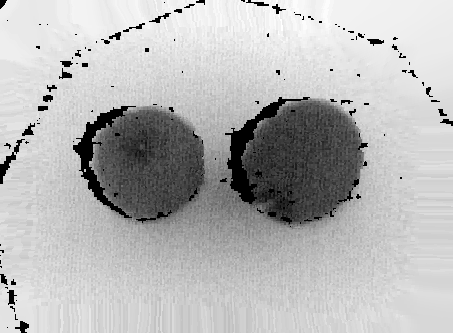

The file beside this chart, header and first rows:
1.567800000000000000e+04, 1.567800000000000000e+04, 1.567800000000000000e+04, 1.567800000000000000e+04, 1.567800000000000000e+04, 1.567800000000000000e+04, 1.567800000000000000e+04, 1.567800000000000000e+04, 1.567800000000000000e+04, 1.567800000000000000e+04, 1.567800000000000000e+04, 1.567800000000000000e+04, 1.567800000000000000e+04, 1.567800000000000000e+04, 1.567800000000000000e+04, 1.567800000000000000e+04, 1.567800000000000000e+04, 1.567700000000000000e+04, 1.567000000000000000e+04, 1.567000000000000000e+04, 1.566300000000000000e+04, 1.566300000000000000e+04, 1.566300000000000000e+04, 1.566300000000000000e+04
1.567800000000000000e+04, 1.567800000000000000e+04, 1.567800000000000000e+04, 1.567800000000000000e+04, 1.567800000000000000e+04, 1.567800000000000000e+04, 1.567800000000000000e+04, 1.567800000000000000e+04, 1.567800000000000000e+04, 1.567800000000000000e+04, 1.567800000000000000e+04, 1.567800000000000000e+04, 1.567800000000000000e+04, 1.567800000000000000e+04, 1.567800000000000000e+04, 1.567800000000000000e+04, 1.567700000000000000e+04, 1.567700000000000000e+04, 1.567000000000000000e+04, 1.567000000000000000e+04, 1.566300000000000000e+04, 1.566300000000000000e+04, 1.566300000000000000e+04, 1.566300000000000000e+04
1.567800000000000000e+04, 1.567800000000000000e+04, 1.567800000000000000e+04, 1.567800000000000000e+04, 1.567800000000000000e+04, 1.567800000000000000e+04, 1.567800000000000000e+04, 1.567800000000000000e+04, 1.567800000000000000e+04, 1.567800000000000000e+04, 1.567800000000000000e+04, 1.567800000000000000e+04, 1.567800000000000000e+04, 1.567800000000000000e+04, 1.567800000000000000e+04, 1.567700000000000000e+04, 1.567700000000000000e+04, 1.567000000000000000e+04, 1.567000000000000000e+04, 1.567000000000000000e+04, 1.566300000000000000e+04, 1.566300000000000000e+04, 1.566300000000000000e+04, 1.566300000000000000e+04
1.567800000000000000e+04, 1.567800000000000000e+04, 1.567800000000000000e+04, 1.567800000000000000e+04, 1.567800000000000000e+04, 1.567800000000000000e+04, 1.567800000000000000e+04, 1.567800000000000000e+04, 1.567800000000000000e+04, 1.567800000000000000e+04, 1.567800000000000000e+04, 1.567800000000000000e+04, 1.567800000000000000e+04, 1.567800000000000000e+04, 1.567800000000000000e+04, 1.567700000000000000e+04, 1.567700000000000000e+04, 1.567000000000000000e+04, 1.567000000000000000e+04, 1.567000000000000000e+04, 1.566300000000000000e+04, 1.566300000000000000e+04, 1.566300000000000000e+04, 1.566300000000000000e+04
1.567800000000000000e+04, 1.567800000000000000e+04, 1.567800000000000000e+04, 1.567800000000000000e+04, 1.567800000000000000e+04, 1.567800000000000000e+04, 1.567800000000000000e+04, 1.567800000000000000e+04, 1.567800000000000000e+04, 1.567800000000000000e+04, 1.567800000000000000e+04, 1.567800000000000000e+04, 1.567800000000000000e+04, 1.567800000000000000e+04, 1.567800000000000000e+04, 1.567700000000000000e+04, 1.567700000000000000e+04, 1.567000000000000000e+04, 1.567000000000000000e+04, 1.567000000000000000e+04, 1.566300000000000000e+04, 1.566300000000000000e+04, 1.566300000000000000e+04, 1.566300000000000000e+04
1.567800000000000000e+04, 1.567800000000000000e+04, 1.567800000000000000e+04, 1.567800000000000000e+04, 1.567800000000000000e+04, 1.567800000000000000e+04, 1.567800000000000000e+04, 1.567800000000000000e+04, 1.567800000000000000e+04, 1.567800000000000000e+04, 1.567800000000000000e+04, 1.567800000000000000e+04, 1.567800000000000000e+04, 1.567800000000000000e+04, 1.567700000000000000e+04, 1.567700000000000000e+04, 1.567000000000000000e+04, 1.567000000000000000e+04, 1.567000000000000000e+04, 1.566300000000000000e+04, 1.566300000000000000e+04, 1.566300000000000000e+04, 1.566300000000000000e+04, 1.566300000000000000e+04
1.567800000000000000e+04, 1.567800000000000000e+04, 1.567800000000000000e+04, 1.567800000000000000e+04, 1.567800000000000000e+04, 1.567800000000000000e+04, 1.567800000000000000e+04, 1.567800000000000000e+04, 1.567800000000000000e+04, 1.567800000000000000e+04, 1.567800000000000000e+04, 1.567800000000000000e+04, 1.567800000000000000e+04, 1.567800000000000000e+04, 1.567700000000000000e+04, 1.567700000000000000e+04, 1.567000000000000000e+04, 1.567000000000000000e+04, 1.567000000000000000e+04, 1.566300000000000000e+04, 1.566300000000000000e+04, 1.566300000000000000e+04, 1.566300000000000000e+04, 1.566300000000000000e+04
1.567800000000000000e+04, 1.567800000000000000e+04, 1.567800000000000000e+04, 1.567800000000000000e+04, 1.567800000000000000e+04, 1.567800000000000000e+04, 1.567800000000000000e+04, 1.567800000000000000e+04, 1.567800000000000000e+04, 1.567800000000000000e+04, 1.567800000000000000e+04, 1.567800000000000000e+04, 1.567800000000000000e+04, 1.567700000000000000e+04, 1.567700000000000000e+04, 1.567000000000000000e+04, 1.567000000000000000e+04, 1.567000000000000000e+04, 1.566300000000000000e+04, 1.566300000000000000e+04, 1.566300000000000000e+04, 1.566300000000000000e+04, 1.566300000000000000e+04, 1.566300000000000000e+04
1.567800000000000000e+04, 1.567800000000000000e+04, 1.567800000000000000e+04, 1.567800000000000000e+04, 1.567800000000000000e+04, 1.567800000000000000e+04, 1.567800000000000000e+04, 1.567800000000000000e+04, 1.567800000000000000e+04, 1.567800000000000000e+04, 1.567800000000000000e+04, 1.567800000000000000e+04, 1.567700000000000000e+04, 1.567700000000000000e+04, 1.567000000000000000e+04, 1.567000000000000000e+04, 1.567000000000000000e+04, 1.567000000000000000e+04, 1.566300000000000000e+04, 1.566300000000000000e+04, 1.566300000000000000e+04, 1.566300000000000000e+04, 1.566300000000000000e+04, 1.566300000000000000e+04
1.567800000000000000e+04, 1.567800000000000000e+04, 1.567800000000000000e+04, 1.567800000000000000e+04, 1.567800000000000000e+04, 1.567800000000000000e+04, 1.567800000000000000e+04, 1.567800000000000000e+04, 1.567800000000000000e+04, 1.567800000000000000e+04, 1.567800000000000000e+04, 1.567700000000000000e+04, 1.567700000000000000e+04, 1.567000000000000000e+04, 1.567000000000000000e+04, 1.567000000000000000e+04, 1.566300000000000000e+04, 1.566300000000000000e+04, 1.566300000000000000e+04, 1.566300000000000000e+04, 1.566300000000000000e+04, 1.566300000000000000e+04, 1.566300000000000000e+04, 1.566300000000000000e+04
1.567800000000000000e+04, 1.567800000000000000e+04, 1.567800000000000000e+04, 1.567800000000000000e+04, 1.567800000000000000e+04, 1.567800000000000000e+04, 1.567800000000000000e+04, 1.567800000000000000e+04, 1.567800000000000000e+04, 1.567800000000000000e+04, 1.567700000000000000e+04, 1.567700000000000000e+04, 1.567000000000000000e+04, 1.567000000000000000e+04, 1.567000000000000000e+04, 1.566300000000000000e+04, 1.566300000000000000e+04, 1.566300000000000000e+04, 1.566300000000000000e+04, 1.566300000000000000e+04, 1.566300000000000000e+04, 1.566300000000000000e+04, 1.566300000000000000e+04, 1.566300000000000000e+04
1.567800000000000000e+04, 1.567800000000000000e+04, 1.567800000000000000e+04, 1.567800000000000000e+04, 1.567800000000000000e+04, 1.567800000000000000e+04, 1.567800000000000000e+04, 1.567800000000000000e+04, 1.567800000000000000e+04, 1.567700000000000000e+04, 1.567700000000000000e+04, 1.567700000000000000e+04, 1.567000000000000000e+04, 1.567000000000000000e+04, 1.566300000000000000e+04, 1.566300000000000000e+04, 1.566300000000000000e+04, 1.566300000000000000e+04, 1.566300000000000000e+04, 1.566300000000000000e+04, 1.566300000000000000e+04, 1.566300000000000000e+04, 1.566300000000000000e+04, 1.566300000000000000e+04
1.567800000000000000e+04, 1.567800000000000000e+04, 1.567800000000000000e+04, 1.567800000000000000e+04, 1.567800000000000000e+04, 1.567800000000000000e+04, 1.567800000000000000e+04, 1.567800000000000000e+04, 1.567800000000000000e+04, 1.567700000000000000e+04, 1.567700000000000000e+04, 1.567000000000000000e+04, 1.567000000000000000e+04, 1.566300000000000000e+04, 1.566300000000000000e+04, 1.566300000000000000e+04, 1.566300000000000000e+04, 1.566300000000000000e+04, 1.566300000000000000e+04, 1.566300000000000000e+04, 1.566300000000000000e+04, 1.566300000000000000e+04, 1.566300000000000000e+04, 1.566300000000000000e+04
1.567800000000000000e+04, 1.567800000000000000e+04, 1.567800000000000000e+04, 1.567800000000000000e+04, 1.567800000000000000e+04, 1.567800000000000000e+04, 1.567800000000000000e+04, 1.567800000000000000e+04, 1.567700000000000000e+04, 1.567700000000000000e+04, 1.567700000000000000e+04, 1.567000000000000000e+04, 1.566300000000000000e+04, 1.566300000000000000e+04, 1.566300000000000000e+04, 1.566300000000000000e+04, 1.566300000000000000e+04, 1.566300000000000000e+04, 1.566300000000000000e+04, 1.566300000000000000e+04, 1.566300000000000000e+04, 1.566300000000000000e+04, 1.566300000000000000e+04, 1.566300000000000000e+04
1.567800000000000000e+04, 1.567800000000000000e+04, 1.567800000000000000e+04, 1.567800000000000000e+04, 1.567800000000000000e+04, 1.567800000000000000e+04, 1.567800000000000000e+04, 1.567700000000000000e+04, 1.567700000000000000e+04, 1.567700000000000000e+04, 1.567000000000000000e+04, 1.567000000000000000e+04, 1.566300000000000000e+04, 1.566300000000000000e+04, 1.566300000000000000e+04, 1.566300000000000000e+04, 1.566300000000000000e+04, 1.566300000000000000e+04, 1.566300000000000000e+04, 1.566300000000000000e+04, 1.566300000000000000e+04, 1.566300000000000000e+04, 1.566300000000000000e+04, 1.566300000000000000e+04
1.567800000000000000e+04, 1.567800000000000000e+04, 1.567800000000000000e+04, 1.567800000000000000e+04, 1.567800000000000000e+04, 1.567800000000000000e+04, 1.567700000000000000e+04, 1.567700000000000000e+04, 1.567700000000000000e+04, 1.567700000000000000e+04, 1.567000000000000000e+04, 1.567000000000000000e+04, 1.566300000000000000e+04, 1.566300000000000000e+04, 1.566300000000000000e+04, 1.566300000000000000e+04, 1.566300000000000000e+04, 1.566300000000000000e+04, 1.566300000000000000e+04, 1.566300000000000000e+04, 1.566300000000000000e+04, 1.566300000000000000e+04, 1.566300000000000000e+04, 1.566300000000000000e+04
1.567800000000000000e+04, 1.567800000000000000e+04, 1.567800000000000000e+04, 1.567800000000000000e+04, 1.567700000000000000e+04, 1.567700000000000000e+04, 1.567700000000000000e+04, 1.567700000000000000e+04, 1.567000000000000000e+04, 1.567000000000000000e+04, 1.567000000000000000e+04, 1.566300000000000000e+04, 1.566300000000000000e+04, 1.566300000000000000e+04, 1.566300000000000000e+04, 1.566300000000000000e+04, 1.566300000000000000e+04, 1.566300000000000000e+04, 1.566300000000000000e+04, 1.566300000000000000e+04, 1.566300000000000000e+04, 1.566300000000000000e+04, 1.566300000000000000e+04, 1.566300000000000000e+04
1.567800000000000000e+04, 1.567800000000000000e+04, 1.567700000000000000e+04, 1.567700000000000000e+04, 1.567700000000000000e+04, 1.567700000000000000e+04, 1.567700000000000000e+04, 1.567000000000000000e+04, 1.567000000000000000e+04, 1.567000000000000000e+04, 1.566300000000000000e+04, 1.566300000000000000e+04, 1.566300000000000000e+04, 1.566300000000000000e+04, 1.566300000000000000e+04, 1.566300000000000000e+04, 1.566300000000000000e+04, 1.566300000000000000e+04, 1.566300000000000000e+04, 1.566300000000000000e+04, 1.566300000000000000e+04, 1.566300000000000000e+04, 1.566300000000000000e+04, 1.566300000000000000e+04
1.567700000000000000e+04, 1.567700000000000000e+04, 1.567700000000000000e+04, 1.567700000000000000e+04, 1.567700000000000000e+04, 1.567000000000000000e+04, 1.567000000000000000e+04, 1.567000000000000000e+04, 1.567000000000000000e+04, 1.566300000000000000e+04, 1.566300000000000000e+04, 1.566300000000000000e+04, 1.566300000000000000e+04, 1.566300000000000000e+04, 1.566300000000000000e+04, 1.566300000000000000e+04, 1.566300000000000000e+04, 1.566300000000000000e+04, 1.566300000000000000e+04, 1.566300000000000000e+04, 1.566300000000000000e+04, 1.566300000000000000e+04, 1.566300000000000000e+04, 1.566300000000000000e+04
1.567700000000000000e+04, 1.567700000000000000e+04, 1.567700000000000000e+04, 1.567700000000000000e+04, 1.567000000000000000e+04, 1.567000000000000000e+04, 1.567000000000000000e+04, 1.567000000000000000e+04, 1.566300000000000000e+04, 1.566300000000000000e+04, 1.566300000000000000e+04, 1.566300000000000000e+04, 1.566300000000000000e+04, 1.566300000000000000e+04, 1.566300000000000000e+04, 1.566300000000000000e+04, 1.566300000000000000e+04, 1.566300000000000000e+04, 1.566300000000000000e+04, 1.566300000000000000e+04, 1.566300000000000000e+04, 1.566300000000000000e+04, 1.566300000000000000e+04, 1.566300000000000000e+04
1.567700000000000000e+04, 1.567700000000000000e+04, 1.567000000000000000e+04, 1.567000000000000000e+04, 1.567000000000000000e+04, 1.567000000000000000e+04, 1.567000000000000000e+04, 1.567800000000000000e+04, 1.566300000000000000e+04, 1.566300000000000000e+04, 1.566300000000000000e+04, 1.566300000000000000e+04, 1.566300000000000000e+04, 1.566300000000000000e+04, 1.566300000000000000e+04, 1.566300000000000000e+04, 1.566300000000000000e+04, 1.566300000000000000e+04, 1.566300000000000000e+04, 1.566300000000000000e+04, 1.566300000000000000e+04, 1.566300000000000000e+04, 1.566300000000000000e+04, 1.566300000000000000e+04
1.567000000000000000e+04, 1.567000000000000000e+04, 1.567000000000000000e+04, 1.567000000000000000e+04, 1.567000000000000000e+04, 1.567000000000000000e+04, 1.566300000000000000e+04, 1.566300000000000000e+04, 1.566300000000000000e+04, 1.566300000000000000e+04, 1.566300000000000000e+04, 1.566300000000000000e+04, 1.566300000000000000e+04, 1.566300000000000000e+04, 1.566300000000000000e+04, 1.566300000000000000e+04, 1.566300000000000000e+04, 1.566300000000000000e+04, 1.566300000000000000e+04, 1.566300000000000000e+04, 1.566300000000000000e+04, 1.566300000000000000e+04, 1.566300000000000000e+04, 1.566300000000000000e+04
1.567000000000000000e+04, 1.567000000000000000e+04, 1.567000000000000000e+04, 1.566300000000000000e+04, 1.566300000000000000e+04, 1.566300000000000000e+04, 1.566300000000000000e+04, 1.566300000000000000e+04, 1.566300000000000000e+04, 1.566300000000000000e+04, 1.566300000000000000e+04, 1.566300000000000000e+04, 1.566300000000000000e+04, 1.566300000000000000e+04, 1.566300000000000000e+04, 1.566300000000000000e+04, 1.566300000000000000e+04, 1.566300000000000000e+04, 1.566300000000000000e+04, 1.566300000000000000e+04, 1.566300000000000000e+04, 1.566300000000000000e+04, 1.566300000000000000e+04, 1.566300000000000000e+04
1.567000000000000000e+04, 1.567000000000000000e+04, 1.566300000000000000e+04, 1.566300000000000000e+04, 1.566300000000000000e+04, 1.566300000000000000e+04, 1.566300000000000000e+04, 1.566300000000000000e+04, 1.566300000000000000e+04, 1.566300000000000000e+04, 1.566300000000000000e+04, 1.566300000000000000e+04, 1.566300000000000000e+04, 1.566300000000000000e+04, 1.566300000000000000e+04, 1.566300000000000000e+04, 1.566300000000000000e+04, 1.566300000000000000e+04, 1.566300000000000000e+04, 1.566300000000000000e+04, 1.566300000000000000e+04, 1.566300000000000000e+04, 1.566300000000000000e+04, 1.566300000000000000e+04
1.567000000000000000e+04, 1.567000000000000000e+04, 1.566300000000000000e+04, 1.566300000000000000e+04, 1.566300000000000000e+04, 1.566300000000000000e+04, 1.566300000000000000e+04, 1.566300000000000000e+04, 1.566300000000000000e+04, 1.566300000000000000e+04, 1.566300000000000000e+04, 1.566300000000000000e+04, 1.566300000000000000e+04, 1.566300000000000000e+04, 1.566300000000000000e+04, 1.566300000000000000e+04, 1.566300000000000000e+04, 1.566300000000000000e+04, 1.566300000000000000e+04, 1.566300000000000000e+04, 1.566300000000000000e+04, 1.566300000000000000e+04, 1.566300000000000000e+04, 1.566300000000000000e+04
1.567000000000000000e+04, 1.567000000000000000e+04, 1.566300000000000000e+04, 1.566300000000000000e+04, 1.566300000000000000e+04, 1.566300000000000000e+04, 1.566300000000000000e+04, 1.566300000000000000e+04, 1.566300000000000000e+04, 1.566300000000000000e+04, 1.566300000000000000e+04, 1.566300000000000000e+04, 1.566300000000000000e+04, 1.566300000000000000e+04, 1.566300000000000000e+04, 1.566300000000000000e+04, 1.566300000000000000e+04, 1.566300000000000000e+04, 1.566300000000000000e+04, 1.566300000000000000e+04, 1.566300000000000000e+04, 1.566300000000000000e+04, 1.566300000000000000e+04, 1.566300000000000000e+04
1.567000000000000000e+04, 1.567000000000000000e+04, 1.567000000000000000e+04, 1.566300000000000000e+04, 1.566300000000000000e+04, 1.566300000000000000e+04, 1.566300000000000000e+04, 1.566300000000000000e+04, 1.566300000000000000e+04, 1.566300000000000000e+04, 1.566300000000000000e+04, 1.566300000000000000e+04, 1.566300000000000000e+04, 1.566300000000000000e+04, 1.566300000000000000e+04, 1.566300000000000000e+04, 1.566300000000000000e+04, 1.566300000000000000e+04, 1.566300000000000000e+04, 1.566300000000000000e+04, 1.566300000000000000e+04, 1.566300000000000000e+04, 1.566300000000000000e+04, 1.566300000000000000e+04
1.567000000000000000e+04, 1.567000000000000000e+04, 1.567000000000000000e+04, 1.567000000000000000e+04, 1.566300000000000000e+04, 1.566300000000000000e+04, 1.566300000000000000e+04, 1.566300000000000000e+04, 1.566300000000000000e+04, 1.566300000000000000e+04, 1.566300000000000000e+04, 1.566300000000000000e+04, 1.566300000000000000e+04, 1.566300000000000000e+04, 1.566300000000000000e+04, 1.566300000000000000e+04, 1.566300000000000000e+04, 1.566300000000000000e+04, 1.566300000000000000e+04, 1.566300000000000000e+04, 1.566300000000000000e+04, 1.566300000000000000e+04, 1.566300000000000000e+04, 1.566300000000000000e+04
1.567000000000000000e+04, 1.567000000000000000e+04, 1.567000000000000000e+04, 1.567000000000000000e+04, 1.567000000000000000e+04, 1.566300000000000000e+04, 1.566300000000000000e+04, 1.566300000000000000e+04, 1.566300000000000000e+04, 1.566300000000000000e+04, 1.566300000000000000e+04, 1.566300000000000000e+04, 1.566300000000000000e+04, 1.566300000000000000e+04, 1.566300000000000000e+04, 1.566300000000000000e+04, 1.566300000000000000e+04, 1.566300000000000000e+04, 1.566300000000000000e+04, 1.566300000000000000e+04, 1.566300000000000000e+04, 1.566300000000000000e+04, 1.566300000000000000e+04, 1.566300000000000000e+04
1.567000000000000000e+04, 1.567000000000000000e+04, 1.567000000000000000e+04, 1.567000000000000000e+04, 1.567000000000000000e+04, 1.566300000000000000e+04, 1.567000000000000000e+04, 1.567000000000000000e+04, 1.566300000000000000e+04, 1.566300000000000000e+04, 1.566300000000000000e+04, 1.566300000000000000e+04, 1.566300000000000000e+04, 1.566300000000000000e+04, 1.566300000000000000e+04, 1.566300000000000000e+04, 1.566300000000000000e+04, 1.566300000000000000e+04, 1.566300000000000000e+04, 1.566300000000000000e+04, 1.566300000000000000e+04, 1.566300000000000000e+04, 1.566300000000000000e+04, 1.566300000000000000e+04
1.567700000000000000e+04, 1.567700000000000000e+04, 1.567000000000000000e+04, 1.567700000000000000e+04, 1.567000000000000000e+04, 1.567000000000000000e+04, 1.567000000000000000e+04, 1.567000000000000000e+04, 1.566300000000000000e+04, 1.566300000000000000e+04, 1.566300000000000000e+04, 1.566300000000000000e+04, 1.566300000000000000e+04, 1.566300000000000000e+04, 1.566300000000000000e+04, 1.566300000000000000e+04, 1.566300000000000000e+04, 1.566300000000000000e+04, 1.566300000000000000e+04, 1.566300000000000000e+04, 1.566300000000000000e+04, 1.566300000000000000e+04, 1.566300000000000000e+04, 1.566300000000000000e+04
1.567700000000000000e+04, 1.567700000000000000e+04, 1.567700000000000000e+04, 1.567700000000000000e+04, 1.567700000000000000e+04, 1.567700000000000000e+04, 1.567000000000000000e+04, 1.567000000000000000e+04, 1.567000000000000000e+04, 1.566300000000000000e+04, 1.566300000000000000e+04, 1.566300000000000000e+04, 1.566300000000000000e+04, 1.566300000000000000e+04, 1.566300000000000000e+04, 1.566300000000000000e+04, 1.566300000000000000e+04, 1.566300000000000000e+04, 1.566300000000000000e+04, 1.566300000000000000e+04, 1.566300000000000000e+04, 1.566300000000000000e+04, 1.566300000000000000e+04, 1.566300000000000000e+04
1.567700000000000000e+04, 1.567800000000000000e+04, 1.567800000000000000e+04, 1.567700000000000000e+04, 1.567700000000000000e+04, 1.567700000000000000e+04, 1.567700000000000000e+04, 1.567000000000000000e+04, 1.567000000000000000e+04, 1.567000000000000000e+04, 1.566300000000000000e+04, 1.566300000000000000e+04, 1.566300000000000000e+04, 1.566300000000000000e+04, 1.566300000000000000e+04, 1.566300000000000000e+04, 1.566300000000000000e+04, 1.566300000000000000e+04, 1.566300000000000000e+04, 1.566300000000000000e+04, 1.566300000000000000e+04, 1.566300000000000000e+04, 1.566300000000000000e+04, 1.566300000000000000e+04
1.567800000000000000e+04, 1.567800000000000000e+04, 1.567800000000000000e+04, 1.567800000000000000e+04, 1.567700000000000000e+04, 1.567700000000000000e+04, 1.567700000000000000e+04, 1.567000000000000000e+04, 1.567000000000000000e+04, 1.567000000000000000e+04, 1.567000000000000000e+04, 1.566300000000000000e+04, 1.566300000000000000e+04, 1.566300000000000000e+04, 1.566300000000000000e+04, 1.566300000000000000e+04, 1.566300000000000000e+04, 1.566300000000000000e+04, 1.566300000000000000e+04, 1.566300000000000000e+04, 1.566300000000000000e+04, 1.566300000000000000e+04, 1.566300000000000000e+04, 1.566300000000000000e+04
1.567800000000000000e+04, 1.567800000000000000e+04, 1.567800000000000000e+04, 1.567800000000000000e+04, 1.567700000000000000e+04, 1.567700000000000000e+04, 1.567700000000000000e+04, 1.567700000000000000e+04, 1.567000000000000000e+04, 1.567000000000000000e+04, 1.567000000000000000e+04, 1.567000000000000000e+04, 1.567000000000000000e+04, 1.567000000000000000e+04, 1.567000000000000000e+04, 1.567000000000000000e+04, 1.567000000000000000e+04, 1.567000000000000000e+04, 1.566300000000000000e+04, 1.566300000000000000e+04, 1.566300000000000000e+04, 1.566300000000000000e+04, 1.566300000000000000e+04, 1.566300000000000000e+04
1.567800000000000000e+04, 1.567800000000000000e+04, 1.567800000000000000e+04, 1.567800000000000000e+04, 1.567800000000000000e+04, 1.567700000000000000e+04, 1.567700000000000000e+04, 1.567700000000000000e+04, 1.567700000000000000e+04, 1.567000000000000000e+04, 1.567000000000000000e+04, 1.567000000000000000e+04, 1.567000000000000000e+04, 1.567000000000000000e+04, 1.567000000000000000e+04, 1.567000000000000000e+04, 1.567000000000000000e+04, 1.567000000000000000e+04, 1.566300000000000000e+04, 1.566300000000000000e+04, 1.566300000000000000e+04, 1.566300000000000000e+04, 1.566300000000000000e+04, 1.566300000000000000e+04
1.567800000000000000e+04, 1.567800000000000000e+04, 1.567800000000000000e+04, 1.567800000000000000e+04, 1.567800000000000000e+04, 1.567700000000000000e+04, 1.567700000000000000e+04, 1.567700000000000000e+04, 1.567700000000000000e+04, 1.567000000000000000e+04, 1.567000000000000000e+04, 1.567000000000000000e+04, 1.567000000000000000e+04, 1.567000000000000000e+04, 1.567000000000000000e+04, 1.567000000000000000e+04, 1.567000000000000000e+04, 1.567000000000000000e+04, 1.567000000000000000e+04, 1.566300000000000000e+04, 1.566300000000000000e+04, 1.566300000000000000e+04, 1.566300000000000000e+04, 1.566300000000000000e+04
1.567800000000000000e+04, 1.567800000000000000e+04, 1.567800000000000000e+04, 1.567800000000000000e+04, 1.567800000000000000e+04, 1.567800000000000000e+04, 1.567700000000000000e+04, 1.567700000000000000e+04, 1.567700000000000000e+04, 1.567000000000000000e+04, 1.567000000000000000e+04, 1.567000000000000000e+04, 1.567000000000000000e+04, 1.567000000000000000e+04, 1.567000000000000000e+04, 1.567000000000000000e+04, 1.567000000000000000e+04, 1.567000000000000000e+04, 1.567000000000000000e+04, 1.566300000000000000e+04, 1.566300000000000000e+04, 1.566300000000000000e+04, 1.566300000000000000e+04, 1.566300000000000000e+04
1.567800000000000000e+04, 1.567800000000000000e+04, 1.567800000000000000e+04, 1.567800000000000000e+04, 1.567800000000000000e+04, 1.567800000000000000e+04, 1.567700000000000000e+04, 1.567700000000000000e+04, 1.567700000000000000e+04, 1.567700000000000000e+04, 1.567000000000000000e+04, 1.567000000000000000e+04, 1.567000000000000000e+04, 1.567000000000000000e+04, 1.567000000000000000e+04, 1.567000000000000000e+04, 1.567000000000000000e+04, 1.567000000000000000e+04, 1.567000000000000000e+04, 1.567000000000000000e+04, 1.566300000000000000e+04, 1.566300000000000000e+04, 1.566300000000000000e+04, 1.566300000000000000e+04
1.567800000000000000e+04, 1.567800000000000000e+04, 1.567800000000000000e+04, 1.567800000000000000e+04, 1.567800000000000000e+04, 1.567800000000000000e+04, 1.567800000000000000e+04, 1.567700000000000000e+04, 1.567700000000000000e+04, 1.567700000000000000e+04, 1.567700000000000000e+04, 1.567700000000000000e+04, 1.567000000000000000e+04, 1.567000000000000000e+04, 1.567000000000000000e+04, 1.567000000000000000e+04, 1.567000000000000000e+04, 1.567000000000000000e+04, 1.567000000000000000e+04, 1.567000000000000000e+04, 1.566300000000000000e+04, 1.566300000000000000e+04, 1.566300000000000000e+04, 1.566300000000000000e+04
1.567800000000000000e+04, 1.567800000000000000e+04, 1.567800000000000000e+04, 1.567800000000000000e+04, 1.567800000000000000e+04, 1.567800000000000000e+04, 1.567800000000000000e+04, 1.567800000000000000e+04, 1.567700000000000000e+04, 1.567700000000000000e+04, 1.567700000000000000e+04, 1.567700000000000000e+04, 1.567700000000000000e+04, 1.567700000000000000e+04, 1.567700000000000000e+04, 1.567000000000000000e+04, 1.567000000000000000e+04, 1.567000000000000000e+04, 1.567000000000000000e+04, 1.567000000000000000e+04, 1.567000000000000000e+04, 1.566300000000000000e+04, 1.566300000000000000e+04, 1.566300000000000000e+04
1.567800000000000000e+04, 1.567800000000000000e+04, 1.567800000000000000e+04, 1.567800000000000000e+04, 1.567800000000000000e+04, 1.567800000000000000e+04, 1.567800000000000000e+04, 1.567800000000000000e+04, 1.567800000000000000e+04, 1.567700000000000000e+04, 1.567700000000000000e+04, 1.567700000000000000e+04, 1.567700000000000000e+04, 1.567700000000000000e+04, 1.567700000000000000e+04, 1.567700000000000000e+04, 1.567000000000000000e+04, 1.567000000000000000e+04, 1.567000000000000000e+04, 1.567000000000000000e+04, 1.567000000000000000e+04, 1.567000000000000000e+04, 1.566300000000000000e+04, 1.566300000000000000e+04
1.567800000000000000e+04, 1.567800000000000000e+04, 1.567800000000000000e+04, 1.567800000000000000e+04, 1.567800000000000000e+04, 1.567800000000000000e+04, 1.567800000000000000e+04, 1.567800000000000000e+04, 1.567800000000000000e+04, 1.567700000000000000e+04, 1.567700000000000000e+04, 1.567700000000000000e+04, 1.567700000000000000e+04, 1.567700000000000000e+04, 1.567700000000000000e+04, 1.567700000000000000e+04, 1.567700000000000000e+04, 1.567000000000000000e+04, 1.567000000000000000e+04, 1.567000000000000000e+04, 1.567000000000000000e+04, 1.567000000000000000e+04, 1.566300000000000000e+04, 1.566300000000000000e+04
1.567800000000000000e+04, 1.567800000000000000e+04, 1.567800000000000000e+04, 1.567800000000000000e+04, 1.567800000000000000e+04, 1.567800000000000000e+04, 1.567800000000000000e+04, 1.567800000000000000e+04, 1.567800000000000000e+04, 1.567800000000000000e+04, 1.567800000000000000e+04, 1.567700000000000000e+04, 1.567700000000000000e+04, 1.567700000000000000e+04, 1.567700000000000000e+04, 1.567700000000000000e+04, 1.567700000000000000e+04, 1.567000000000000000e+04, 1.567000000000000000e+04, 1.567000000000000000e+04, 1.567000000000000000e+04, 1.567000000000000000e+04, 1.567000000000000000e+04, 1.566300000000000000e+04
1.567800000000000000e+04, 1.567800000000000000e+04, 1.567800000000000000e+04, 1.567800000000000000e+04, 1.567800000000000000e+04, 1.567800000000000000e+04, 1.567800000000000000e+04, 1.567800000000000000e+04, 1.567800000000000000e+04, 1.567800000000000000e+04, 1.567800000000000000e+04, 1.567800000000000000e+04, 1.567800000000000000e+04, 1.567800000000000000e+04, 1.567700000000000000e+04, 1.567700000000000000e+04, 1.567700000000000000e+04, 1.567700000000000000e+04, 1.567000000000000000e+04, 1.567000000000000000e+04, 1.567000000000000000e+04, 1.567000000000000000e+04, 1.567000000000000000e+04, 1.567000000000000000e+04
1.567800000000000000e+04, 1.567800000000000000e+04, 1.567800000000000000e+04, 1.567800000000000000e+04, 1.567800000000000000e+04, 1.567800000000000000e+04, 1.567800000000000000e+04, 1.567800000000000000e+04, 1.567800000000000000e+04, 1.567800000000000000e+04, 1.567800000000000000e+04, 1.567800000000000000e+04, 1.567800000000000000e+04, 1.567800000000000000e+04, 1.567700000000000000e+04, 1.567700000000000000e+04, 1.567700000000000000e+04, 1.567700000000000000e+04, 1.567000000000000000e+04, 1.567000000000000000e+04, 1.567000000000000000e+04, 1.567000000000000000e+04, 1.567000000000000000e+04, 1.567000000000000000e+04
1.567800000000000000e+04, 1.567800000000000000e+04, 1.567800000000000000e+04, 1.567800000000000000e+04, 1.567800000000000000e+04, 1.567800000000000000e+04, 1.567800000000000000e+04, 1.567800000000000000e+04, 1.567800000000000000e+04, 1.567800000000000000e+04, 1.567800000000000000e+04, 1.567800000000000000e+04, 1.567800000000000000e+04, 1.567800000000000000e+04, 1.567800000000000000e+04, 1.567700000000000000e+04, 1.567700000000000000e+04, 1.567700000000000000e+04, 1.567700000000000000e+04, 1.567000000000000000e+04, 1.567000000000000000e+04, 1.567000000000000000e+04, 1.567000000000000000e+04, 1.567000000000000000e+04
1.567800000000000000e+04, 1.567800000000000000e+04, 1.567800000000000000e+04, 1.567800000000000000e+04, 1.567800000000000000e+04, 1.567800000000000000e+04, 1.567800000000000000e+04, 1.567800000000000000e+04, 1.567800000000000000e+04, 1.567800000000000000e+04, 1.567800000000000000e+04, 1.567800000000000000e+04, 1.567800000000000000e+04, 1.567800000000000000e+04, 1.567800000000000000e+04, 1.567800000000000000e+04, 1.567700000000000000e+04, 1.567700000000000000e+04, 1.567700000000000000e+04, 1.567700000000000000e+04, 1.567000000000000000e+04, 1.567000000000000000e+04, 1.567000000000000000e+04, 1.567000000000000000e+04
1.567800000000000000e+04, 1.567800000000000000e+04, 1.567800000000000000e+04, 1.567800000000000000e+04, 1.567800000000000000e+04, 1.567800000000000000e+04, 1.567800000000000000e+04, 1.567800000000000000e+04, 1.567800000000000000e+04, 1.567800000000000000e+04, 1.567800000000000000e+04, 1.567800000000000000e+04, 1.567800000000000000e+04, 1.567800000000000000e+04, 1.567800000000000000e+04, 1.567800000000000000e+04, 1.567800000000000000e+04, 1.567700000000000000e+04, 1.567700000000000000e+04, 1.567700000000000000e+04, 1.567700000000000000e+04, 1.567000000000000000e+04, 1.567000000000000000e+04, 1.567000000000000000e+04
1.567800000000000000e+04, 1.567800000000000000e+04, 1.567800000000000000e+04, 1.567800000000000000e+04, 1.567800000000000000e+04, 1.567800000000000000e+04, 1.567800000000000000e+04, 1.567800000000000000e+04, 1.567800000000000000e+04, 1.567800000000000000e+04, 1.567800000000000000e+04, 1.567800000000000000e+04, 1.567800000000000000e+04, 1.567800000000000000e+04, 1.567800000000000000e+04, 1.567800000000000000e+04, 1.567800000000000000e+04, 1.567700000000000000e+04, 1.567700000000000000e+04, 1.567700000000000000e+04, 1.567700000000000000e+04, 1.567700000000000000e+04, 1.567700000000000000e+04, 1.567000000000000000e+04
1.567800000000000000e+04, 1.567800000000000000e+04, 1.567800000000000000e+04, 1.567800000000000000e+04, 1.567800000000000000e+04, 1.567800000000000000e+04, 1.567800000000000000e+04, 1.567800000000000000e+04, 1.567800000000000000e+04, 1.567800000000000000e+04, 1.567800000000000000e+04, 1.567800000000000000e+04, 1.567800000000000000e+04, 1.567800000000000000e+04, 1.567800000000000000e+04, 1.567800000000000000e+04, 1.567800000000000000e+04, 1.567800000000000000e+04, 1.567700000000000000e+04, 1.567700000000000000e+04, 1.567700000000000000e+04, 1.567700000000000000e+04, 1.567700000000000000e+04, 1.567700000000000000e+04
1.567800000000000000e+04, 1.567800000000000000e+04, 1.567800000000000000e+04, 1.567800000000000000e+04, 1.567800000000000000e+04, 1.567800000000000000e+04, 1.567800000000000000e+04, 1.567800000000000000e+04, 1.567800000000000000e+04, 1.567800000000000000e+04, 1.567800000000000000e+04, 1.567800000000000000e+04, 1.567800000000000000e+04, 1.567800000000000000e+04, 1.567800000000000000e+04, 1.567800000000000000e+04, 1.567800000000000000e+04, 1.567800000000000000e+04, 1.567800000000000000e+04, 1.567700000000000000e+04, 1.567700000000000000e+04, 1.567700000000000000e+04, 1.567700000000000000e+04, 1.567700000000000000e+04
1.567800000000000000e+04, 1.567800000000000000e+04, 1.567800000000000000e+04, 1.567800000000000000e+04, 1.567800000000000000e+04, 1.567800000000000000e+04, 1.567800000000000000e+04, 1.567800000000000000e+04, 1.567800000000000000e+04, 1.567800000000000000e+04, 1.567800000000000000e+04, 1.567800000000000000e+04, 1.567800000000000000e+04, 1.567800000000000000e+04, 1.567800000000000000e+04, 1.567800000000000000e+04, 1.567800000000000000e+04, 1.567800000000000000e+04, 1.567800000000000000e+04, 1.567600000000000000e+04, 1.567600000000000000e+04, 1.567700000000000000e+04, 1.567700000000000000e+04, 1.567700000000000000e+04
1.567800000000000000e+04, 1.567800000000000000e+04, 1.567800000000000000e+04, 1.567800000000000000e+04, 1.567800000000000000e+04, 1.567800000000000000e+04, 1.567800000000000000e+04, 1.567800000000000000e+04, 1.567800000000000000e+04, 1.567800000000000000e+04, 1.567800000000000000e+04, 1.567800000000000000e+04, 1.567800000000000000e+04, 1.567800000000000000e+04, 1.567800000000000000e+04, 1.567800000000000000e+04, 1.567800000000000000e+04, 1.567800000000000000e+04, 1.567800000000000000e+04, 1.567800000000000000e+04, 1.567600000000000000e+04, 1.567600000000000000e+04, 1.567600000000000000e+04, 1.567600000000000000e+04
1.567800000000000000e+04, 1.567800000000000000e+04, 1.567800000000000000e+04, 1.567800000000000000e+04, 1.567800000000000000e+04, 1.567800000000000000e+04, 1.567800000000000000e+04, 1.567800000000000000e+04, 1.567800000000000000e+04, 1.567800000000000000e+04, 1.567800000000000000e+04, 1.567800000000000000e+04, 1.567800000000000000e+04, 1.567800000000000000e+04, 1.567800000000000000e+04, 1.567800000000000000e+04, 1.567800000000000000e+04, 1.567800000000000000e+04, 1.567800000000000000e+04, 1.567800000000000000e+04, 1.567800000000000000e+04, 1.567400000000000000e+04, 1.567400000000000000e+04, 1.567400000000000000e+04
1.567800000000000000e+04, 1.567800000000000000e+04, 1.567800000000000000e+04, 1.567800000000000000e+04, 1.567800000000000000e+04, 1.567800000000000000e+04, 1.567800000000000000e+04, 1.567800000000000000e+04, 1.567800000000000000e+04, 1.567800000000000000e+04, 1.567800000000000000e+04, 1.567800000000000000e+04, 1.567800000000000000e+04, 1.567800000000000000e+04, 1.567800000000000000e+04, 1.567800000000000000e+04, 1.567800000000000000e+04, 1.567800000000000000e+04, 1.567800000000000000e+04, 1.567800000000000000e+04, 1.567800000000000000e+04, 1.567800000000000000e+04, 1.567400000000000000e+04, 1.567400000000000000e+04
1.567800000000000000e+04, 1.567800000000000000e+04, 1.567800000000000000e+04, 1.567800000000000000e+04, 1.567800000000000000e+04, 1.567800000000000000e+04, 1.567800000000000000e+04, 1.567800000000000000e+04, 1.567800000000000000e+04, 1.567800000000000000e+04, 1.567800000000000000e+04, 1.567800000000000000e+04, 1.567800000000000000e+04, 1.567800000000000000e+04, 1.567800000000000000e+04, 1.567800000000000000e+04, 1.567800000000000000e+04, 1.567800000000000000e+04, 1.567800000000000000e+04, 1.567800000000000000e+04, 1.567800000000000000e+04, 1.567800000000000000e+04, 1.567800000000000000e+04, 1.567100000000000000e+04
1.567800000000000000e+04, 1.567800000000000000e+04, 1.567800000000000000e+04, 1.567800000000000000e+04, 1.567800000000000000e+04, 1.567800000000000000e+04, 1.567800000000000000e+04, 1.567800000000000000e+04, 1.567800000000000000e+04, 1.567800000000000000e+04, 1.567800000000000000e+04, 1.567800000000000000e+04, 1.567800000000000000e+04, 1.567800000000000000e+04, 1.567800000000000000e+04, 1.567800000000000000e+04, 1.567800000000000000e+04, 1.567800000000000000e+04, 1.567800000000000000e+04, 1.567800000000000000e+04, 1.567300000000000000e+04, 1.567300000000000000e+04, 1.567300000000000000e+04, 1.567300000000000000e+04
1.567800000000000000e+04, 1.567800000000000000e+04, 1.567800000000000000e+04, 1.567800000000000000e+04, 1.567800000000000000e+04, 1.567800000000000000e+04, 1.567800000000000000e+04, 1.567800000000000000e+04, 1.567800000000000000e+04, 1.567800000000000000e+04, 1.567800000000000000e+04, 1.567800000000000000e+04, 1.567800000000000000e+04, 1.567800000000000000e+04, 1.567800000000000000e+04, 1.567800000000000000e+04, 1.567800000000000000e+04, 1.567800000000000000e+04, 1.567800000000000000e+04, 1.567800000000000000e+04, 1.567800000000000000e+04, 1.567300000000000000e+04, 1.567300000000000000e+04, 1.567300000000000000e+04
1.565600000000000000e+04, 1.565600000000000000e+04, 1.565600000000000000e+04, 1.565600000000000000e+04, 1.565600000000000000e+04, 1.565600000000000000e+04, 1.565600000000000000e+04, 1.567800000000000000e+04, 1.567800000000000000e+04, 1.567800000000000000e+04, 1.567800000000000000e+04, 1.567800000000000000e+04, 1.567800000000000000e+04, 1.567800000000000000e+04, 1.567800000000000000e+04, 1.567800000000000000e+04, 1.567800000000000000e+04, 1.567800000000000000e+04, 1.567800000000000000e+04, 1.567800000000000000e+04, 1.567800000000000000e+04, 1.567800000000000000e+04, 1.567500000000000000e+04, 1.567500000000000000e+04
1.563400000000000000e+04, 1.563400000000000000e+04, 1.563400000000000000e+04, 1.563400000000000000e+04, 1.563400000000000000e+04, 1.563400000000000000e+04, 1.565600000000000000e+04, 1.565700000000000000e+04, 1.565700000000000000e+04, 1.565700000000000000e+04, 1.566100000000000000e+04, 1.567800000000000000e+04, 1.567800000000000000e+04, 1.566600000000000000e+04, 1.566600000000000000e+04, 1.566600000000000000e+04, 1.567200000000000000e+04, 1.567800000000000000e+04, 1.567800000000000000e+04, 1.567800000000000000e+04, 1.567800000000000000e+04, 1.567800000000000000e+04, 1.567100000000000000e+04, 1.567100000000000000e+04
... 272 more rows
